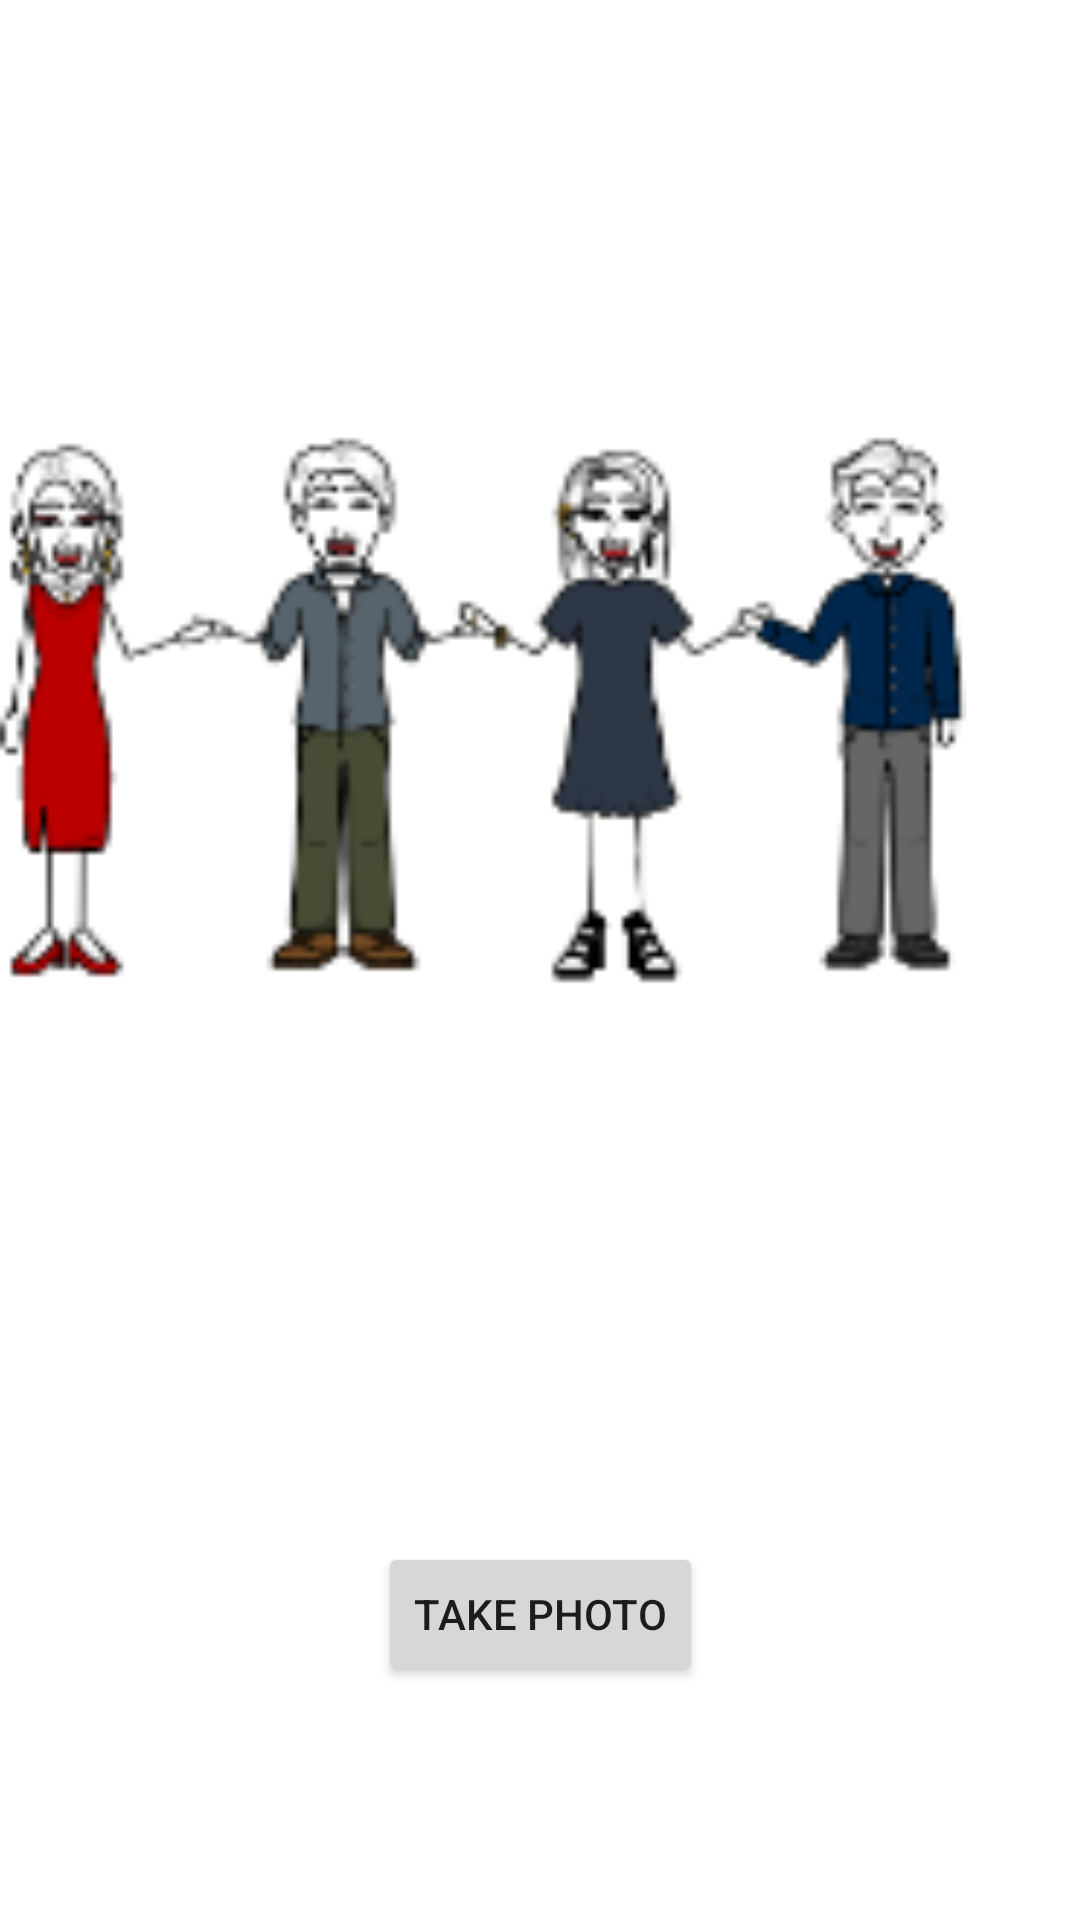

Reconstruct the res/layout file that produces this screen, plus the resources it refers to.
<!-- AndroidManifest.xml: application theme Theme.SyncShot -->
<!-- res/layout/activity_camera.xml -->
<?xml version="1.0" encoding="utf-8"?>
<androidx.constraintlayout.widget.ConstraintLayout xmlns:android="http://schemas.android.com/apk/res/android"
    xmlns:app="http://schemas.android.com/apk/res-auto"
    xmlns:tools="http://schemas.android.com/tools"
    android:layout_width="match_parent"
    android:layout_height="match_parent"
    tools:context=".CameraActivity">

    <Button
        android:id="@+id/takePicture_button"
        android:layout_width="wrap_content"
        android:layout_height="wrap_content"
        android:text="@string/take_photo"
        app:layout_constraintBottom_toBottomOf="parent"
        app:layout_constraintEnd_toEndOf="parent"
        app:layout_constraintStart_toStartOf="parent"
        app:layout_constraintTop_toTopOf="parent"
        app:layout_constraintVertical_bias="0.868" />

    <ImageView
        android:id="@+id/imageView6"
        android:layout_width="322dp"
        android:layout_height="491dp"
        android:layout_marginBottom="36dp"
        android:contentDescription="@string/todo"
        app:layout_constraintBottom_toTopOf="@+id/takePicture_button"
        app:layout_constraintTop_toTopOf="parent"
        app:layout_constraintVertical_bias="0.924"
        app:srcCompat="@drawable/pose_4"
        tools:layout_editor_absoluteX="44dp" />
</androidx.constraintlayout.widget.ConstraintLayout>
<!-- resources referenced by this layout -->
<resources>
  <!-- drawable pose_4: png bitmap (drawable, 16037 bytes) -->
  <string name="take_photo">Take Photo</string>
  <string name="todo">TODO</string>
  <style name="Theme.SyncShot" parent="Theme.MaterialComponents.DayNight.NoActionBar">
          
          <item name="colorPrimary">@color/purple_500</item>
          <item name="colorPrimaryVariant">@color/purple_700</item>
          <item name="colorOnPrimary">@color/white</item>
          
          <item name="colorSecondary">@color/teal_200</item>
          <item name="colorSecondaryVariant">@color/teal_700</item>
          <item name="colorOnSecondary">@color/black</item>
          
          <item name="android:statusBarColor" tools:targetApi="l">?attr/colorPrimaryVariant</item>
          
      </style>
  <color name="purple_500">#FF6200EE</color>
  <color name="purple_700">#FF3700B3</color>
  <color name="white">#FFFFFFFF</color>
  <color name="teal_200">#FF03DAC5</color>
  <color name="teal_700">#FF018786</color>
  <color name="black">#FF000000</color>
</resources>
